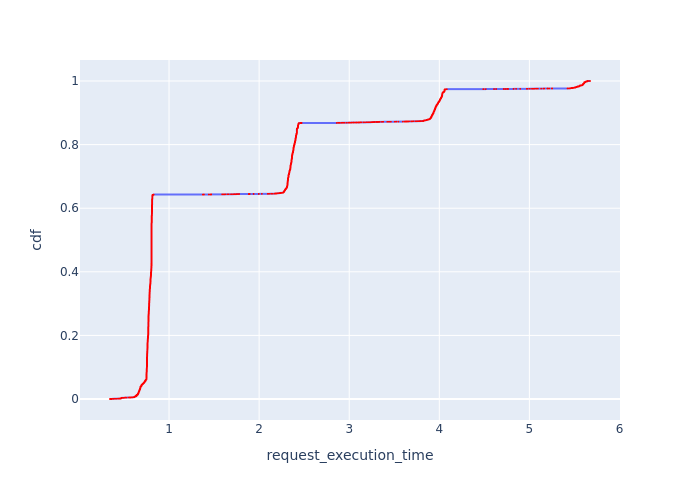

Data behind this chart, as committed beside it:
, Request Id, request_execution_time, cdf
0, 1, 0.3446, 7.702380035430948e-05
1, 5, 0.3495, 0.000154
2, 9, 0.3603, 0.0002311
3, 11, 0.3603, 0.0003081
4, 12, 0.3662, 0.0003851
5, 13, 0.3662, 0.0004621
6, 21, 0.3827, 0.0005392
7, 22, 0.3838, 0.0006162
8, 23, 0.3838, 0.0006932
9, 24, 0.3896, 0.0007702
10, 27, 0.3946, 0.0008473
11, 33, 0.4062, 0.0009243
12, 40, 0.4166, 0.001001
13, 42, 0.423, 0.001078
14, 51, 0.4415, 0.001155
15, 52, 0.4415, 0.001232
16, 58, 0.4457, 0.001309
21, 78, 0.4593, 0.001386
22, 80, 0.4593, 0.001463
17, 64, 0.4596, 0.00154
19, 75, 0.4596, 0.001617
20, 77, 0.4596, 0.001695
18, 71, 0.4602, 0.001772
23, 82, 0.4608, 0.001849
24, 85, 0.4622, 0.001926
25, 86, 0.4622, 0.002003
26, 88, 0.4646, 0.00208
38, 114, 0.47, 0.002157
32, 106, 0.4704, 0.002234
33, 107, 0.4704, 0.002311
27, 99, 0.4704, 0.002388
28, 100, 0.4704, 0.002465
29, 101, 0.4704, 0.002542
30, 102, 0.4704, 0.002619
31, 104, 0.4704, 0.002696
34, 109, 0.4706, 0.002773
41, 120, 0.4709, 0.00285
35, 111, 0.4712, 0.002927
36, 112, 0.4712, 0.003004
37, 113, 0.4712, 0.003081
44, 126, 0.4719, 0.003158
39, 117, 0.472, 0.003235
40, 119, 0.472, 0.003312
42, 122, 0.4728, 0.003389
43, 123, 0.4728, 0.003466
45, 130, 0.4744, 0.003543
46, 132, 0.4768, 0.00362
47, 141, 0.4905, 0.003697
48, 148, 0.4961, 0.003774
49, 153, 0.4996, 0.003851
50, 157, 0.5031, 0.003928
51, 160, 0.5045, 0.004005
53, 161, 0.5075, 0.004082
56, 168, 0.5115, 0.004159
57, 169, 0.5115, 0.004236
58, 175, 0.5135, 0.004313
59, 176, 0.5174, 0.00439
60, 181, 0.5183, 0.004467
62, 184, 0.5308, 0.004544
66, 185, 0.5563, 0.004621
... 12,923 more rows
